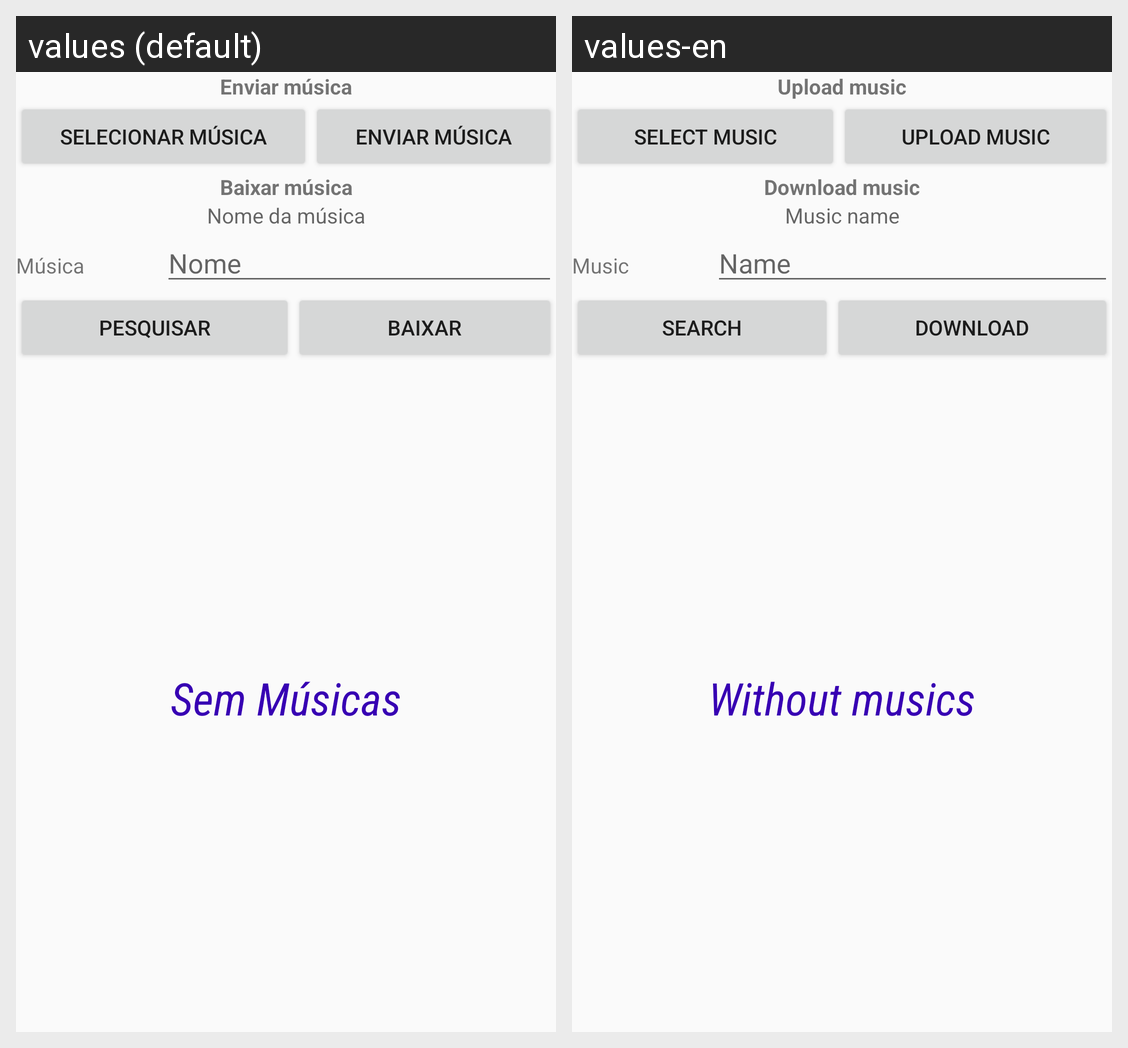

The same Android screen rendered under two of its app's locales, left to right. List the strings drawn on it with the default value and each locale's translation.
Android screen res/layout/fragment_user_area.xml rendered under 2 locales, left to right: values (default), values-en. Device: Nexus 5 (rendered at 1080×1920; each locale shown at half size, 540×960, under a caption strip naming it); theme AppTheme.
Strings drawn on this screen, with the default value and each locale's value (text and hints the layout hard-codes, and strings that could not be matched under every locale, appear in the picture but are not listed):

enviar_musica
  values: Enviar música
  values-en: Upload music

selecionar_musica
  values: Selecionar Música
  values-en: Select music

baixar_musica
  values: Baixar música
  values-en: Download music

nomedamusica
  values: Nome da música
  values-en: Music name

musica
  values: Música
  values-en: Music

nome
  values: Nome
  values-en: Name

pesquisar
  values: Pesquisar
  values-en: Search

baixar
  values: Baixar
  values-en: Download

sem_musicas
  values: Sem Músicas
  values-en: Without musics
